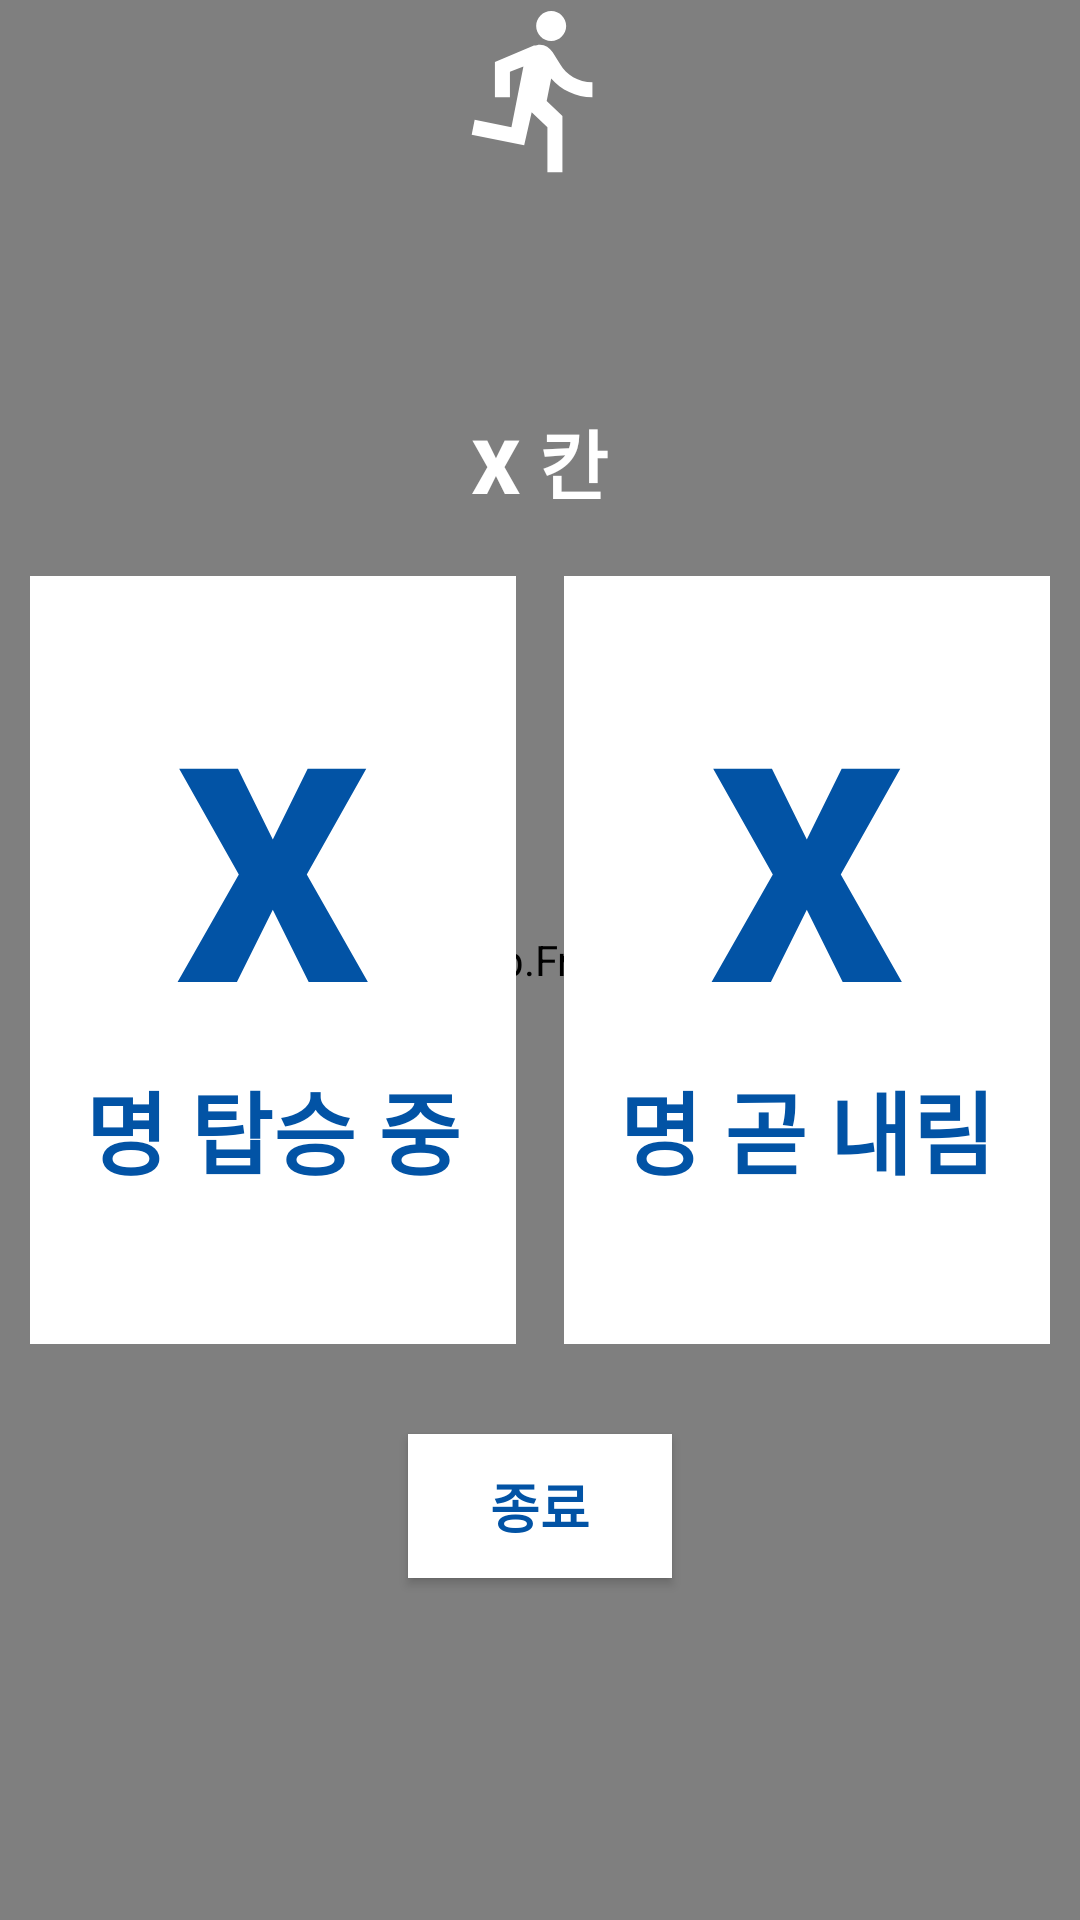

Here is an Android app screen rendered from its layout file. Give the layout XML and the strings, colors and styles it references.
<!-- AndroidManifest.xml: application theme Theme.Activity -->
<!-- res/layout/activity_sub23.xml -->
<?xml version="1.0" encoding="utf-8"?>
<androidx.constraintlayout.widget.ConstraintLayout xmlns:android="http://schemas.android.com/apk/res/android"
    xmlns:app="http://schemas.android.com/apk/res-auto"
    xmlns:tools="http://schemas.android.com/tools"
    android:layout_width="match_parent"
    android:layout_height="match_parent"
    tools:context=".Sub23Activity">

    <androidx.fragment.app.FragmentContainerView
        android:id="@+id/sub23frame"
        android:name="Fragment.finishalarm"
        android:layout_width="match_parent"
        android:layout_height="match_parent"
        app:layout_constraintStart_toStartOf="parent"
        app:layout_constraintTop_toTopOf="parent"
        tools:layout="@layout/fragment_waiting" />




    <Button
        android:id="@+id/imageViewRefresh23"
        android:layout_width="80dp"
        android:layout_height="60dp"
        android:src="@drawable/baseline_refresh_24"
        app:layout_constraintBottom_toBottomOf="parent"
        app:layout_constraintEnd_toEndOf="parent"
        app:layout_constraintStart_toStartOf="parent"
        app:layout_constraintTop_toTopOf="parent"
        app:layout_constraintVertical_bias="0"
        app:layout_constraintHorizontal_bias="1"
        android:background="@null"
        />

    <Button
        android:id="@+id/btn_sub23"
        android:background="@color/white"
        android:text="종료"
        android:layout_width="wrap_content"
        android:layout_height="wrap_content"
        android:textSize="18sp"
        android:padding="10sp"
        android:layout_margin="30sp"
        android:textColor="@color/Blue_0253A5"
        android:fontFamily="sans-serif-black"
        app:layout_constraintEnd_toEndOf="parent"
        app:layout_constraintStart_toStartOf="parent"
        app:layout_constraintTop_toBottomOf="@id/thirdImageView"/>

    <ImageView
        android:id="@+id/imageViewAlarm"
        android:layout_width="130dp"
        android:layout_height="60dp"
        android:src="@drawable/baseline_directions_run_24"
        app:layout_constraintBottom_toBottomOf="parent"
        app:layout_constraintEnd_toEndOf="parent"
        app:layout_constraintStart_toStartOf="parent"
        app:layout_constraintTop_toTopOf="parent"
        app:layout_constraintVertical_bias="0"
        app:tint="@color/white"
        />

    <ImageView
        android:id="@+id/firstImageView"
        android:layout_width="0dp"
        android:layout_height="0dp"
        app:layout_constraintHeight_percent="0.4"
        app:layout_constraintWidth_percent="0.45"
        android:background="@color/white"
        android:visibility="visible"
        app:layout_constraintBottom_toBottomOf="parent"
        app:layout_constraintEnd_toEndOf="parent"
        app:layout_constraintHorizontal_bias="0.05"
        app:layout_constraintStart_toStartOf="parent"
        app:layout_constraintTop_toTopOf="parent"
        app:layout_constraintVertical_bias="0.5"
        tools:visibility="visible"

        />

    <ImageView
        android:id="@+id/secondImageView"
        android:layout_width="0dp"
        android:layout_height="0dp"
        app:layout_constraintHeight_percent="0.4"
        app:layout_constraintWidth_percent="0.45"
        android:background="@color/white"
        android:visibility="visible"
        app:layout_constraintBottom_toBottomOf="parent"
        app:layout_constraintEnd_toEndOf="parent"
        app:layout_constraintHorizontal_bias="0.95"
        app:layout_constraintStart_toStartOf="parent"
        app:layout_constraintTop_toTopOf="parent"
        app:layout_constraintVertical_bias="0.5"
        tools:visibility="visible"

        />

    <ImageView
        android:id="@+id/thirdImageView"
        android:layout_width="0dp"
        android:layout_height="0dp"
        app:layout_constraintHeight_percent="0.4"
        app:layout_constraintWidth_percent="0.01"
        android:background="@color/white"
        app:layout_constraintBottom_toBottomOf="parent"
        app:layout_constraintEnd_toEndOf="parent"
        app:layout_constraintHorizontal_bias="0.5"
        app:layout_constraintStart_toStartOf="parent"
        app:layout_constraintTop_toTopOf="parent"
        app:layout_constraintVertical_bias="0.5"
        android:visibility="invisible"

        />

    <TextView
        android:id="@+id/kan"
        android:text="X 칸"
        android:layout_width="wrap_content"
        android:layout_height="wrap_content"
        android:textSize="25sp"
        android:padding="10sp"
        android:layout_margin="10sp"
        android:textColor="@color/white"
        android:fontFamily="sans-serif-black"
        app:layout_constraintEnd_toEndOf="parent"
        app:layout_constraintStart_toStartOf="parent"
        app:layout_constraintBottom_toTopOf="@id/thirdImageView"/>

    <TextView
        android:id="@+id/currentRideNum"
        android:text="X"
        android:layout_width="wrap_content"
        android:layout_height="wrap_content"
        android:textSize="100sp"
        android:padding="10sp"
        android:layout_marginTop="40sp"
        android:textColor="@color/Blue_0253A5"
        android:fontFamily="sans-serif-black"
        app:layout_constraintLeft_toLeftOf="@+id/firstImageView"
        app:layout_constraintRight_toRightOf="@+id/firstImageView"
        app:layout_constraintBottom_toTopOf="@+id/currentRideNumString"
        app:layout_constraintTop_toTopOf="@+id/firstImageView"/>

    <TextView
        android:id="@+id/currentRideNumString"
        android:text="명 탑승 중"
        android:layout_width="wrap_content"
        android:layout_height="wrap_content"
        android:textSize="30sp"
        android:padding="10sp"
        android:layout_margin="40sp"
        android:textColor="@color/Blue_0253A5"
        android:fontFamily="sans-serif-black"
        app:layout_constraintLeft_toLeftOf="@+id/firstImageView"
        app:layout_constraintRight_toRightOf="@+id/firstImageView"
        app:layout_constraintBottom_toBottomOf="@id/firstImageView"/>

    <TextView
        android:id="@+id/soonArriveNum"
        android:text="X"
        android:layout_width="wrap_content"
        android:layout_height="wrap_content"
        android:textSize="100sp"
        android:padding="10sp"
        android:layout_marginTop="40sp"
        android:textColor="@color/Blue_0253A5"
        android:fontFamily="sans-serif-black"
        app:layout_constraintLeft_toLeftOf="@+id/secondImageView"
        app:layout_constraintRight_toRightOf="@+id/secondImageView"
        app:layout_constraintBottom_toTopOf="@+id/currentRideNumString"
        app:layout_constraintTop_toTopOf="@+id/secondImageView"/>

    <TextView
        android:id="@+id/soonArriveNumString"
        android:text="명 곧 내림"
        android:layout_width="wrap_content"
        android:layout_height="wrap_content"
        android:textSize="30sp"
        android:padding="10sp"
        android:layout_margin="40sp"
        android:textColor="@color/Blue_0253A5"
        android:fontFamily="sans-serif-black"
        app:layout_constraintLeft_toLeftOf="@+id/secondImageView"
        app:layout_constraintRight_toRightOf="@+id/secondImageView"
        app:layout_constraintBottom_toBottomOf="@id/secondImageView"/>

</androidx.constraintlayout.widget.ConstraintLayout>
<!-- res/layout/fragment_waiting.xml (included above) -->
<androidx.constraintlayout.widget.ConstraintLayout xmlns:android="http://schemas.android.com/apk/res/android"
    xmlns:app="http://schemas.android.com/apk/res-auto"
    xmlns:tools="http://schemas.android.com/tools"
    android:layout_width="match_parent"
    android:layout_height="match_parent"
    android:background="#0253A5"
    tools:context="Fragment.waiting">

    <ImageView
        android:id="@+id/imageViewRefresh"
        android:layout_width="80dp"
        android:layout_height="60dp"
        android:src="@drawable/baseline_refresh_24"
        app:layout_constraintBottom_toBottomOf="parent"
        app:layout_constraintEnd_toEndOf="parent"
        app:layout_constraintStart_toStartOf="parent"
        app:layout_constraintTop_toTopOf="parent"
        app:layout_constraintVertical_bias="0"
        app:layout_constraintHorizontal_bias="1"
        app:tint="@color/white"
        />

    <ImageView
        android:id="@+id/imageView"
        android:layout_width="0dp"
        android:layout_height="0dp"
        android:background="@color/white"
        app:layout_constraintBottom_toBottomOf="parent"
        app:layout_constraintEnd_toEndOf="parent"
        app:layout_constraintHeight_percent="0.08"
        app:layout_constraintStart_toStartOf="parent"
        app:layout_constraintTop_toBottomOf="@id/imageViewRefresh"
        app:layout_constraintTop_toTopOf="parent"
        app:layout_constraintVertical_bias="0.14"
        app:layout_constraintWidth_percent="1"
        tools:ignore="MissingConstraints" />

    <ImageView
        android:id="@+id/imageViewSmallArrowLeft"
        android:layout_width="50dp"
        android:layout_height="30dp"
        android:rotation="0"
        android:src="@drawable/baseline_arrow_back_24"
        app:tint="@color/Blue_0253A5"
        app:layout_constraintTop_toBottomOf="@id/imageViewRefresh"
        app:layout_constraintBottom_toBottomOf="@id/imageView"
        app:layout_constraintTop_toTopOf="@id/imageView"
        app:layout_constraintLeft_toLeftOf="parent"

        />

    <ImageView
        android:id="@+id/imageViewSmallArrowRight"
        android:layout_width="50dp"
        android:layout_height="30dp"
        android:rotation="180"
        android:src="@drawable/baseline_arrow_back_24"
        app:tint="@color/Blue_0253A5"
        app:layout_constraintTop_toBottomOf="@id/imageViewRefresh"
        app:layout_constraintBottom_toBottomOf="@id/imageView"
        app:layout_constraintTop_toTopOf="@id/imageView"
        app:layout_constraintRight_toRightOf="parent"

        />

    <TextView
        android:id="@+id/currentStation"
        android:layout_width="wrap_content"
        android:layout_height="wrap_content"
        android:text="현재 역"
        android:textColor="@color/black"
        android:textSize="20sp"
        app:layout_constraintTop_toBottomOf="@id/imageViewRefresh"
        app:layout_constraintBottom_toBottomOf="@id/imageView"
        app:layout_constraintTop_toTopOf="@id/imageView"
        app:layout_constraintLeft_toRightOf="@id/imageViewSmallArrowLeft"
        app:layout_constraintRight_toLeftOf="@id/imageViewSmallArrowRight"
        />

    <TextView
        android:id="@+id/befoteStation"
        android:layout_width="wrap_content"
        android:layout_height="wrap_content"
        android:text="전 역"
        android:textColor="@color/black"
        android:textSize="17sp"
        app:layout_constraintTop_toTopOf="@id/imageView"
        app:layout_constraintBottom_toBottomOf="@id/imageView"
        app:layout_constraintLeft_toRightOf="@id/imageViewSmallArrowLeft"
        />

    <TextView
        android:id="@+id/afterStation"
        android:layout_width="wrap_content"
        android:layout_height="wrap_content"
        android:text="다음 역"

        android:textColor="@color/black"
        android:textSize="17sp"
        app:layout_constraintTop_toTopOf="@id/imageView"
        app:layout_constraintBottom_toBottomOf="@id/imageView"
        app:layout_constraintRight_toLeftOf="@id/imageViewSmallArrowRight"
        />

</androidx.constraintlayout.widget.ConstraintLayout>
<!-- resources referenced by this layout -->
<resources>
  <color name="Blue_0253A5">#0253A5</color>
  <color name="black">#FF000000</color>
  <color name="white">#FFFFFFFF</color>
  <!-- drawable baseline_arrow_back_24 (drawable) -->
  <vector android:autoMirrored="true" android:height="24dp"
      android:tint="#0253A5" android:viewportHeight="24"
      android:viewportWidth="24" android:width="24dp" xmlns:android="http://schemas.android.com/apk/res/android">
      <path android:fillColor="@android:color/white" android:pathData="M20,11H7.83l5.59,-5.59L12,4l-8,8 8,8 1.41,-1.41L7.83,13H20v-2z"/>
  </vector>
  <!-- drawable baseline_directions_run_24 (drawable) -->
  <vector android:autoMirrored="true" android:height="24dp"
      android:tint="#0253A5" android:viewportHeight="24"
      android:viewportWidth="24" android:width="24dp" xmlns:android="http://schemas.android.com/apk/res/android">
      <path android:fillColor="@android:color/white" android:pathData="M13.49,5.48c1.1,0 2,-0.9 2,-2s-0.9,-2 -2,-2 -2,0.9 -2,2 0.9,2 2,2zM9.89,19.38l1,-4.4 2.1,2v6h2v-7.5l-2.1,-2 0.6,-3c1.3,1.5 3.3,2.5 5.5,2.5v-2c-1.9,0 -3.5,-1 -4.3,-2.4l-1,-1.6c-0.4,-0.6 -1,-1 -1.7,-1 -0.3,0 -0.5,0.1 -0.8,0.1l-5.2,2.2v4.7h2v-3.4l1.8,-0.7 -1.6,8.1 -4.9,-1 -0.4,2 7,1.4z"/>
  </vector>
  <!-- drawable baseline_refresh_24 (drawable) -->
  <vector android:height="24dp" android:tint="#0253A5"
      android:viewportHeight="24" android:viewportWidth="24"
      android:width="24dp" xmlns:android="http://schemas.android.com/apk/res/android">
      <path android:fillColor="@android:color/white" android:pathData="M17.65,6.35C16.2,4.9 14.21,4 12,4c-4.42,0 -7.99,3.58 -7.99,8s3.57,8 7.99,8c3.73,0 6.84,-2.55 7.73,-6h-2.08c-0.82,2.33 -3.04,4 -5.65,4 -3.31,0 -6,-2.69 -6,-6s2.69,-6 6,-6c1.66,0 3.14,0.69 4.22,1.78L13,11h7V4l-2.35,2.35z"/>
  </vector>
  <style name="Theme.Activity" parent="Base.Theme.Activity" />
  <style name="Base.Theme.Activity" parent="Theme.AppCompat.DayNight.NoActionBar">
          
          
      </style>
</resources>
